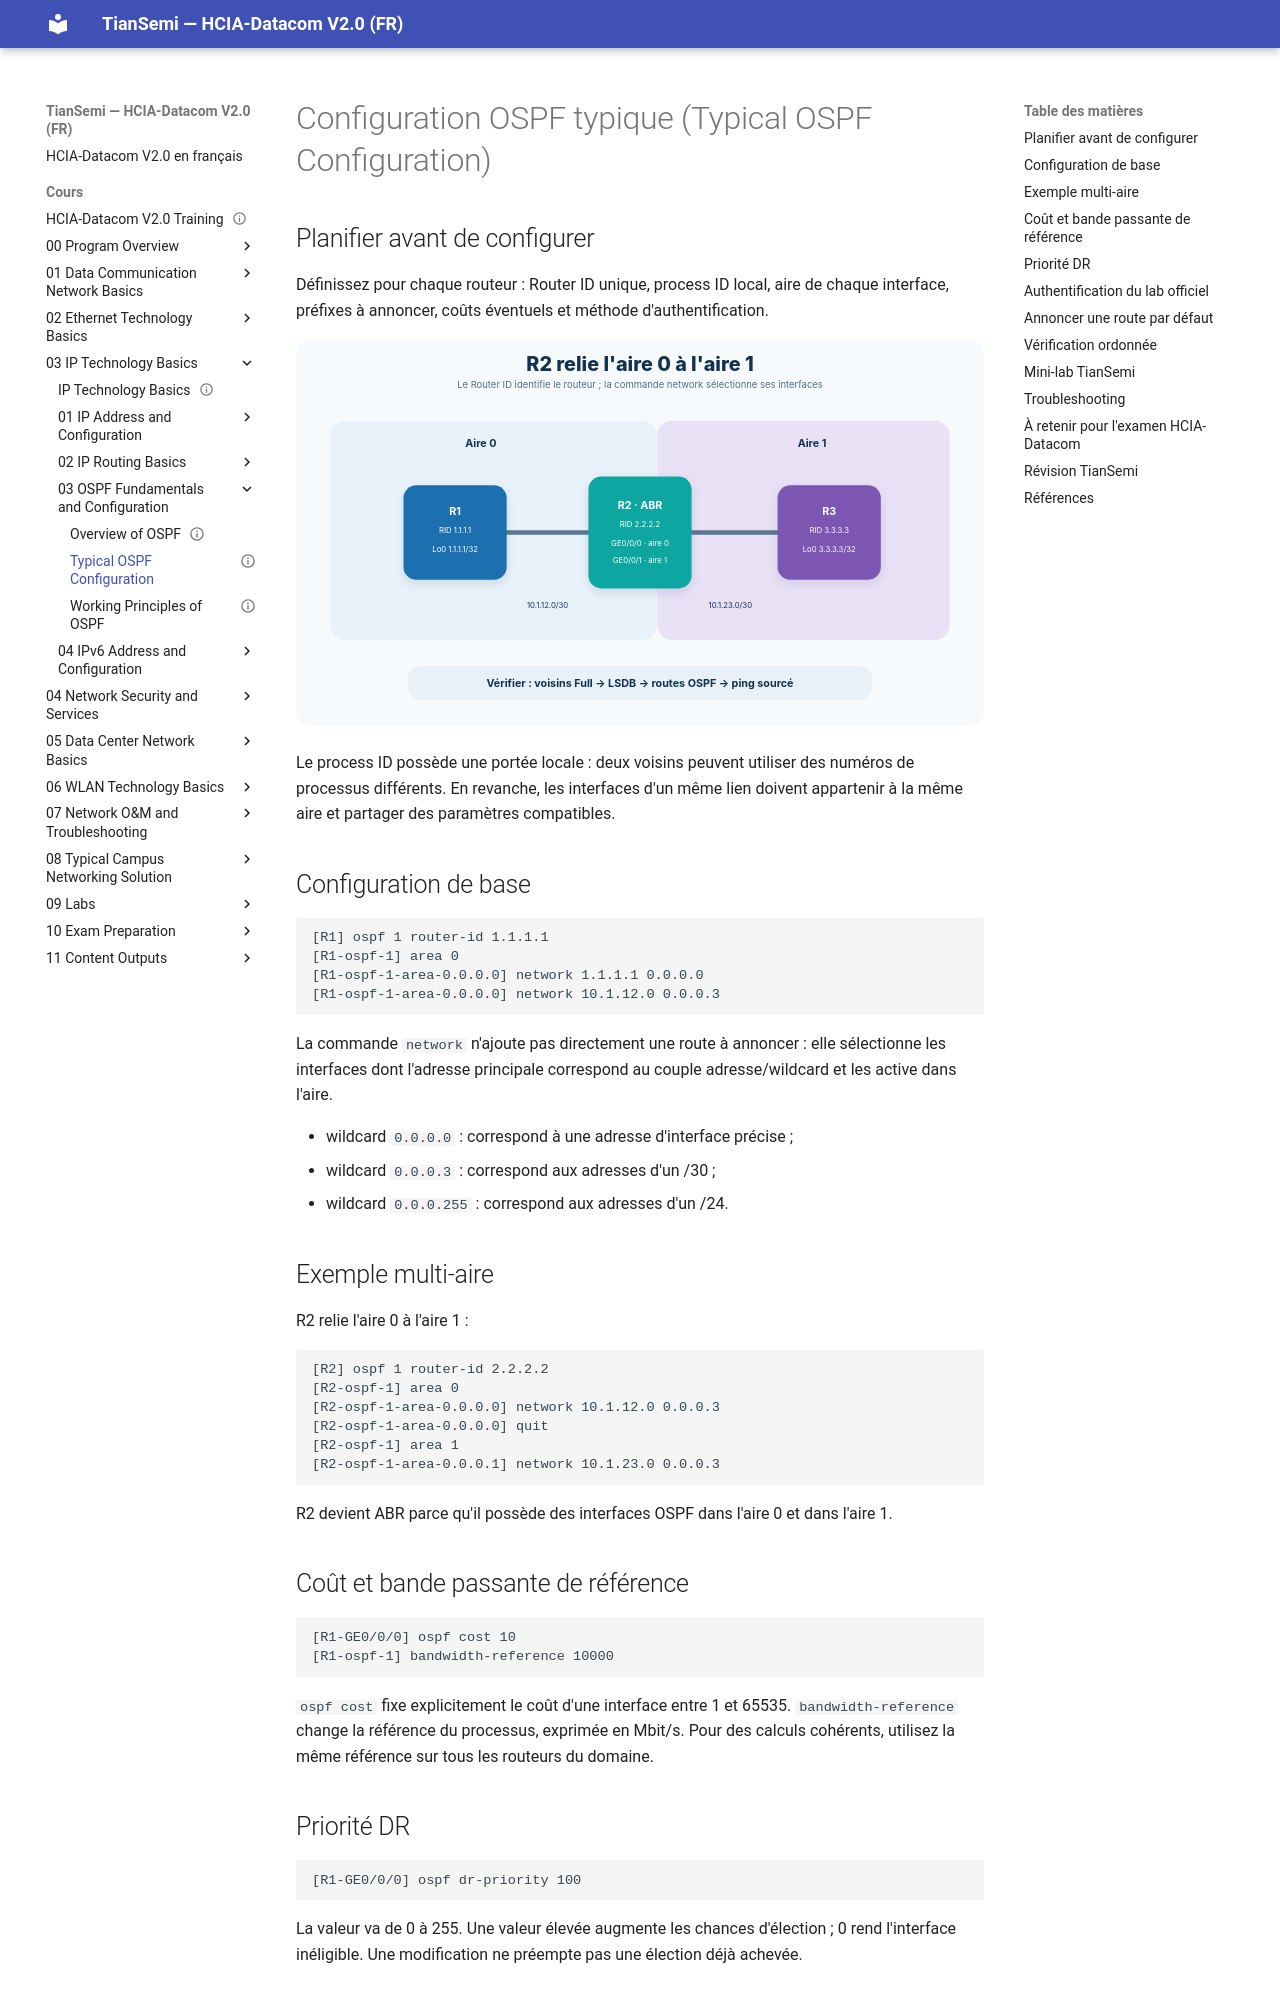

repository: tiansemi/hcia-datacom-fr · page: cours/03 IP Technology Basics/03 OSPF Fundamentals and Configuration/Typical OSPF Configuration/index.html · generator: mkdocs

---
id: HUA-HCIA-DC-038
title: "Typical OSPF Configuration"
official_title: "Typical OSPF Configuration"
course_unit: "3.3.3"
category: "Huawei HCIA-Datacom Topic"
domain: "Datacom"
vendor: "Huawei"
certification: "HCIA-Datacom"
version: "V2.0"
difficulty: "intermediate"
status: "draft"
author: "MOULO OHOLO Jean Noel"
reviewed: false
created: 2026-08-11
updated: 2026-08-11
source: "HCIA-Datacom V2.0 Training Material"
source_pages: "PDF 484-494"
source_lab:
  - "HCIA-Datacom V2.0 Lab Guide.pdf, pages PDF 108-124"
tags: [huawei, hcia, datacom, ospf-configuration, wildcard, ospf-cost, authentication, default-route]
prerequisites:
  - "[[Working Principles of OSPF]]"
lab_required: true
publication_status: "not-started"
site_url:
---

# Configuration OSPF typique (Typical OSPF Configuration)

## Planifier avant de configurer

Définissez pour chaque routeur : Router ID unique, process ID local, aire de chaque interface, préfixes à annoncer, coûts éventuels et méthode d'authentification.

![Topologie OSPF typique avec aire 0, aire 1 et routeur ABR](<../../../assets/diagrammes/03 IP Technology Basics/ospf-typical-config-fr.svg>)

Le process ID possède une portée locale : deux voisins peuvent utiliser des numéros de processus différents. En revanche, les interfaces d'un même lien doivent appartenir à la même aire et partager des paramètres compatibles.

## Configuration de base

```text
[R1] ospf 1 router-id 1.1.1.1
[R1-ospf-1] area 0
[R1-ospf-1-area-0.0.0.0] network 1.1.1.1 0.0.0.0
[R1-ospf-1-area-0.0.0.0] network 10.1.12.0 0.0.0.3
```

La commande `network` n'ajoute pas directement une route à annoncer : elle sélectionne les interfaces dont l'adresse principale correspond au couple adresse/wildcard et les active dans l'aire.

- wildcard `0.0.0.0` : correspond à une adresse d'interface précise ;
- wildcard `0.0.0.3` : correspond aux adresses d'un /30 ;
- wildcard `0.0.0.255` : correspond aux adresses d'un /24.

## Exemple multi-aire

R2 relie l'aire 0 à l'aire 1 :

```text
[R2] ospf 1 router-id 2.2.2.2
[R2-ospf-1] area 0
[R2-ospf-1-area-0.0.0.0] network 10.1.12.0 0.0.0.3
[R2-ospf-1-area-0.0.0.0] quit
[R2-ospf-1] area 1
[R2-ospf-1-area-0.0.0.1] network 10.1.23.0 0.0.0.3
```

R2 devient ABR parce qu'il possède des interfaces OSPF dans l'aire 0 et dans l'aire 1.

## Coût et bande passante de référence

```text
[R1-GE0/0/0] ospf cost 10
[R1-ospf-1] bandwidth-reference 10000
```

`ospf cost` fixe explicitement le coût d'une interface entre 1 et 65535. `bandwidth-reference` change la référence du processus, exprimée en Mbit/s. Pour des calculs cohérents, utilisez la même référence sur tous les routeurs du domaine.
